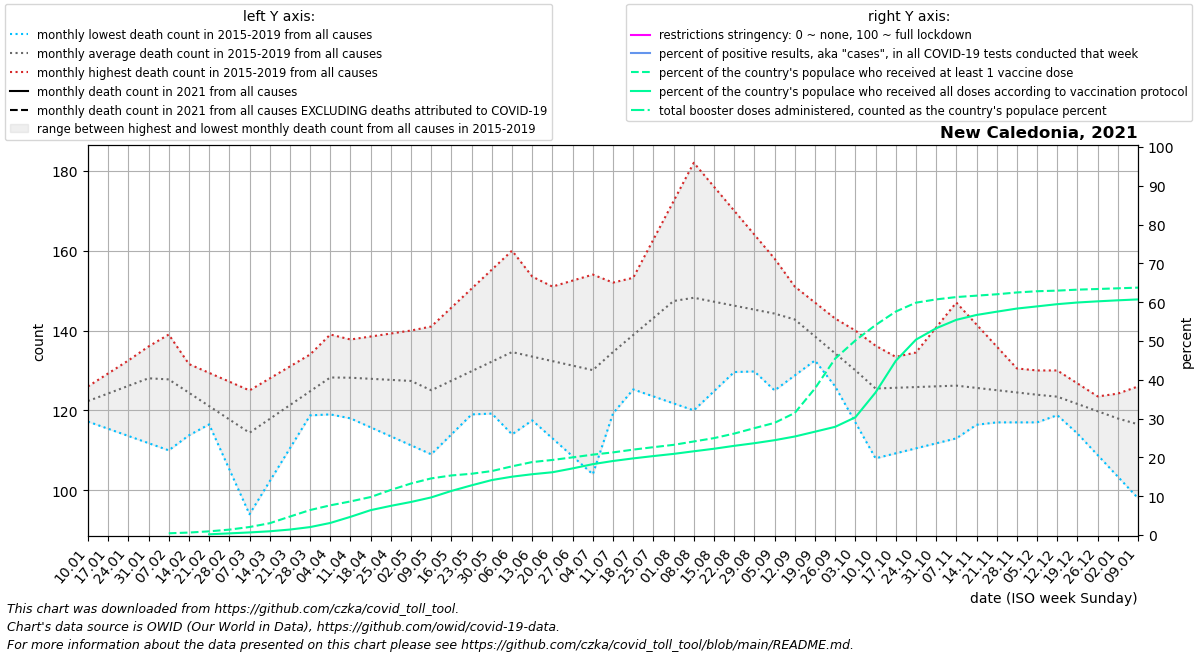

The table this chart was drawn from, first rows:
date, location, time_unit, time, deaths_2010_all_ages, deaths_2011_all_ages, deaths_2012_all_ages, deaths_2013_all_ages, deaths_2014_all_ages, deaths_2015_all_ages, deaths_2016_all_ages, deaths_2017_all_ages, deaths_2018_all_ages, deaths_2019_all_ages, deaths_2020_all_ages, deaths_2021_all_ages, deaths_2022_all_ages, new_deaths, new_cases_smoothed, new_tests_smoothed, positive_test_percent, stringency_index, people_vaccinated, people_fully_vaccinated
2021-01-10, New Caledonia, monthly, 1, , , , , , , 121.8, 117.2, 124.4, 126.0, 98.0, , , 0.0, 1.716, 0.0, , , , 
2021-01-17, New Caledonia, monthly, 2, , , , , , , 126.5, 115.4, 125.8, 129.2, 107.0, , , 0.0, 1.285, 0.0, , , , 
2021-01-24, New Caledonia, monthly, 3, , , , , , , 131.2, 113.6, 127.2, 132.5, 116.0, , , 0.0, 2.713, 0.0, , , , 
2021-01-31, New Caledonia, monthly, 4, , , , , , , 136.0, 111.8, 128.6, 135.8, 125.0, , , 0.0, 1.287, 0.0, , , , 
2021-02-07, New Caledonia, monthly, 5, , , , , , 126.0, 133.8, 110.0, 130.0, 139.0, 134.0, , , 0.0, 2.288, 0.0, , , 1291, 
2021-02-14, New Caledonia, monthly, 6, , , , , , 125.5, 131.6, 113.8, 123.5, 127.8, 135.0, , , 0.0, 3.288, 0.0, , , 1829, 
2021-02-21, New Caledonia, monthly, 7, , , , , , 125.0, 129.4, 117.5, 117.0, 116.5, 136.0, , , 0.0, 2.859, 0.0, , , 2735, 540.9
2021-02-28, New Caledonia, monthly, 8, , , , , , 124.5, 127.2, 121.2, 110.5, 105.2, 137.0, , , 0.0, 2.86, 0.0, , , 4011, 1223
2021-03-07, New Caledonia, monthly, 9, , , , , , 124.0, 125.0, 125.0, 104.0, 94.0, 138.0, , , 0.0, 2.716, 0.0, , , 5946, 1923
2021-03-14, New Caledonia, monthly, 10, , , , , , 122.8, 123.5, 128.0, 112.8, 102.2, 140.2, , , 0.0, 21.29, 0.0, , , 8769, 2779
2021-03-21, New Caledonia, monthly, 11, , , , , , 121.6, 122.0, 131.0, 121.5, 110.5, 142.4, , , 0.0, 24.57, 0.0, , , 13698, 4071
2021-03-28, New Caledonia, monthly, 12, , , , , , 120.4, 120.5, 134.0, 130.2, 118.8, 144.6, , , 0.0, 14.29, 0.0, , , 18564, 5901
2021-04-04, New Caledonia, monthly, 13, , , , , , 119.2, 119.0, 137.0, 139.0, 127.0, 146.8, , , 0.0, 1.571, 0.0, , , 22052, 8970
2021-04-11, New Caledonia, monthly, 14, , , , , , 118.0, 121.8, 137.8, 133.6, 129.8, 149.0, , , 0.0, 0.0, 0.0, , , 24946, 13520
2021-04-18, New Caledonia, monthly, 15, , , , , , 115.8, 124.5, 138.5, 128.2, 132.6, 135.0, , , 0.0, 0.715, 0.0, , , 28218, 18481
2021-04-25, New Caledonia, monthly, 16, , , , , , 113.5, 127.2, 139.2, 122.8, 135.4, 121.0, , , 0.0, 2.288, 0.0, , , 33489, 21674
2021-05-02, New Caledonia, monthly, 17, , , , , , 111.2, 130.0, 140.0, 117.4, 138.2, 107.0, , , 0.0, 0.0, 0.0, , , 38282, 24563
2021-05-09, New Caledonia, monthly, 18, , , , , , 109.0, 128.4, 134.8, 112.0, 141.0, 93.0, , , 0.0, 0.0, 0.0, , , 42065, 27946
2021-05-16, New Caledonia, monthly, 19, , , , , , 114.0, 126.8, 129.6, 121.0, 145.8, 104.5, , , 0.0, 0.0, 0.0, , , 44244, 32754
2021-05-23, New Caledonia, monthly, 20, , , , , , 119.0, 125.2, 124.4, 130.0, 150.5, 116.0, , , 0.0, 0.858, 0.0, , , 45510, 36926
2021-05-30, New Caledonia, monthly, 21, , , , , , 124.0, 123.6, 119.2, 139.0, 155.2, 127.5, , , 0.0, 2.002, 0.0, , , 47512, 40830
2021-06-06, New Caledonia, monthly, 22, , , , , , 129.0, 122.0, 114.0, 148.0, 160.0, 139.0, , , 0.0, 1.144, 0.0, , , 51023, 43333
2021-06-13, New Caledonia, monthly, 23, , , , , , 128.6, 117.5, 118.2, 149.5, 153.5, 138.6, , , 0.0, 0.0, 0.0, , , 54198, 45165
2021-06-20, New Caledonia, monthly, 24, , , , , , 128.2, 113.0, 122.5, 151.0, 147.0, 138.2, , , 0.0, 0.143, 0.0, , , 55753, 46621
2021-06-27, New Caledonia, monthly, 25, , , , , , 127.8, 108.5, 126.8, 152.5, 140.5, 137.8, , , 0.0, 0.858, 0.0, , , 57675, 49474
2021-07-04, New Caledonia, monthly, 26, , , , , , 127.4, 104.0, 131.0, 154.0, 134.0, 137.4, , , 0.0, 0.0, 0.0, , , 59712, 52641
2021-07-11, New Caledonia, monthly, 27, , , , , , 127.0, 119.2, 131.2, 152.0, 143.6, 137.0, , , 0.0, 0.0, 0.0, , , 61368, 54989
2021-07-18, New Caledonia, monthly, 28, , , , , , 125.2, 134.5, 131.4, 150.0, 153.2, 140.5, , , 0.0, 0.0, 0.0, , , 63425, 56914
2021-07-25, New Caledonia, monthly, 29, , , , , , 123.5, 149.8, 131.6, 148.0, 162.8, 144.0, , , 0.0, 1.43, 0.0, , , 65246, 58641
2021-08-01, New Caledonia, monthly, 30, , , , , , 121.8, 165.0, 131.8, 146.0, 172.4, 147.5, , , 0.0, 2.716, 0.0, , , 66973, 60266
2021-08-08, New Caledonia, monthly, 31, , , , , , 120.0, 163.0, 132.0, 144.0, 182.0, 151.0, , , 0.0, 0.858, 0.0, , , 69479, 62196
2021-08-15, New Caledonia, monthly, 32, , , , , , 124.8, 161.0, 135.0, 139.2, 176.0, 149.0, , , 0.0, 0.0, 0.0, , , 71966, 64075
2021-08-22, New Caledonia, monthly, 33, , , , , , 129.6, 159.0, 138.0, 134.5, 170.0, 147.0, , , 0.0, 0.286, 0.0, , , 75334, 66239
2021-08-29, New Caledonia, monthly, 34, , , , , , 134.4, 157.0, 141.0, 129.8, 164.0, 145.0, , , 0.0, 1.001, 0.0, , , 79380, 68196
2021-09-05, New Caledonia, monthly, 35, , , , , , 139.2, 155.0, 144.0, 125.0, 158.0, 143.0, , , 0.0, 0.715, 0.0, , , 83302, 70432
2021-09-12, New Caledonia, monthly, 36, , , , , , 144.0, 151.0, 139.2, 128.8, 150.8, 141.0, , , 29.75, 148.0, 0.0, , , 90649, 73167
2021-09-19, New Caledonia, monthly, 37, , , , , , 135.0, 147.0, 134.5, 132.5, 143.6, 133.8, , , 59.5, 1986, 0.0, , , 108867, 76742
2021-09-26, New Caledonia, monthly, 38, , , , , , 126.0, 143.0, 129.8, 136.2, 136.4, 126.5, , , 89.25, 2942, 0.0, , , 131004, 80357
2021-10-03, New Caledonia, monthly, 39, , , , , , 117.0, 139.0, 125.0, 140.0, 129.2, 119.2, , , 119.0, 2126, 0.0, , , 144476, 87428
2021-10-10, New Caledonia, monthly, 40, , , , , , 108.0, 136.2, 125.8, 135.4, 122.0, 112.0, , , 125.8, 1440, 0.0, , , 155931, 105847
2021-10-17, New Caledonia, monthly, 41, , , , , , 109.2, 133.4, 126.6, 130.8, 128.2, 118.5, , , 132.5, 909.3, 0.0, , , 165944, 129331
2021-10-24, New Caledonia, monthly, 42, , , , , , 110.5, 130.6, 127.4, 126.2, 134.5, 125.0, , , 139.2, 609.9, 0.0, , , 172554, 145088
2021-10-31, New Caledonia, monthly, 43, , , , , , 111.8, 127.8, 128.2, 121.6, 140.8, 131.5, , , 146.0, 515.1, 0.0, , , 174991, 153539
2021-11-07, New Caledonia, monthly, 44, , , , , , 113.0, 125.0, 129.0, 117.0, 147.0, 138.0, , , 119.0, 357.4, 0.0, , , 176729, 159813
2021-11-14, New Caledonia, monthly, 45, , , , , , 116.4, 126.2, 127.0, 117.0, 141.5, 131.0, , , 92.0, 316, 0.0, , , 177771, 163433
2021-11-21, New Caledonia, monthly, 46, , , , , , 119.8, 127.5, 125.0, 117.0, 136.0, 124.0, , , 65.0, 295, 0.0, , , 178796, 165863
2021-11-28, New Caledonia, monthly, 47, , , , , , 123.2, 128.8, 123.0, 117.0, 130.5, 117.0, , , 38.0, 242.7, 0.0, , , 180147, 168194
2021-12-05, New Caledonia, monthly, 48, , , , , , 126.6, 130.0, 121.0, 117.0, 125.0, 110.0, , , 11.0, 249.7, 0.0, , , 181060, 169809
2021-12-12, New Caledonia, monthly, 49, , , , , , 130.0, 127.2, 121.5, 118.8, 119.6, 103.0, , , 9.5, 172.6, 0.0, , , 181511, 171455
2021-12-19, New Caledonia, monthly, 50, , , , , , 126.8, 124.5, 122.0, 120.6, 114.2, 107.0, , , 8.0, 107.1, 0.0, , , 182236, 172690
2021-12-26, New Caledonia, monthly, 51, , , , , , 123.5, 121.8, 122.5, 122.4, 108.8, 111.0, , , 6.5, 128.9, 0.0, , , 182710, 173556
2022-01-02, New Caledonia, monthly, 52, , , , , , 120.2, 119.0, 123.0, 124.2, 103.4, 115.0, , , 5.0, 113.9, 0.0, , , 183231, 174314
2022-01-09, New Caledonia, monthly, 1, , , , , , 117.0, 117.2, 124.4, 126.0, 98.0, 119.0, , , 4.2, 249.3, 0.0, , , 183725, 174988
